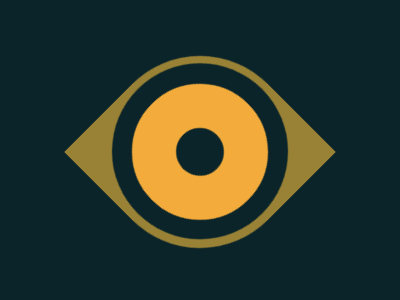

Here is a drawing made with CSS. Write the source that renders it.

<a/>
<c/>
<b/>
<style>
  body{
    background: #0B2429;
  	position:relative;
  }
  b {
    width:8.5rem;
    height:8.5rem;
    position:absolute;
    box-sizing:border-box;
    border: 2.8rem solid #F3AC3C;
    border-radius:50%;
    z-index:;
  	transform:translate(15%,15%);
  }
  c{
    width:11rem;
    height:11rem;
    position:absolute;
    background:#0B2429;
    border-radius:50%;
    transform: translate(-2%,-2%);
  }
  a{
    width:12rem;
    height:12rem;
    position:fixed;
    box-sizing:border-box;
    border: .7rem solid #998235;
    border-radius: 50% 0% 50% 0;
    transform:translate(50%,25%) rotate(45deg);
  	background:#998235;
    z-index:;
  }
</style>